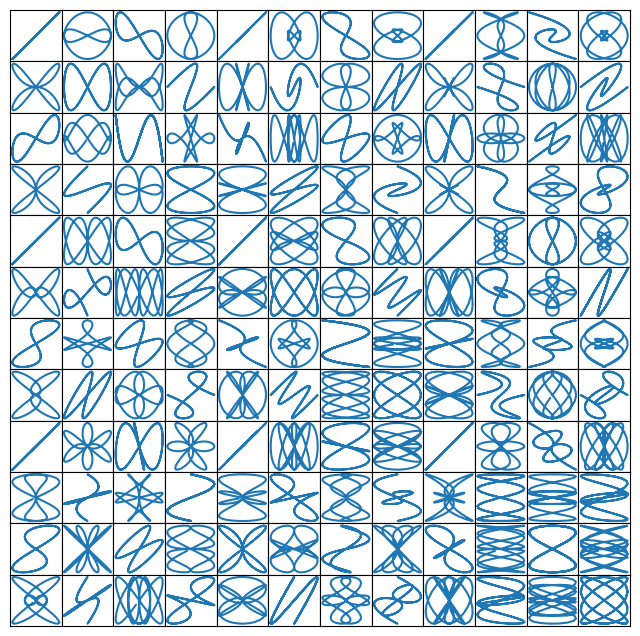

Write the Python code that produced this figure. (Note: this script raises an exception after producing the figure.)
%matplotlib inline

import matplotlib.pyplot as plt
import numpy as np


def squiggle_xy(a, b, c, d):
    i = np.arange(0.0, 2*np.pi, 0.05)
    return np.sin(i*a)*np.cos(i*b), np.sin(i*c)*np.cos(i*d)


fig = plt.figure(figsize=(8, 8))
outer_grid = fig.add_gridspec(4, 4, wspace=0, hspace=0)

for a in range(4):
    for b in range(4):
        # gridspec inside gridspec
        inner_grid = outer_grid[a, b].subgridspec(3, 3, wspace=0, hspace=0)
        axs = inner_grid.subplots()  # Create all subplots for the inner grid.
        for (c, d), ax in np.ndenumerate(axs):
            ax.plot(*squiggle_xy(a + 1, b + 1, c + 1, d + 1))
            ax.set(xticks=[], yticks=[])

# show only the outside spines
for ax in fig.get_axes():
    ax.spines['top'].set_visible(ax.is_first_row())
    ax.spines['bottom'].set_visible(ax.is_last_row())
    ax.spines['left'].set_visible(ax.is_first_col())
    ax.spines['right'].set_visible(ax.is_last_col())

plt.show()